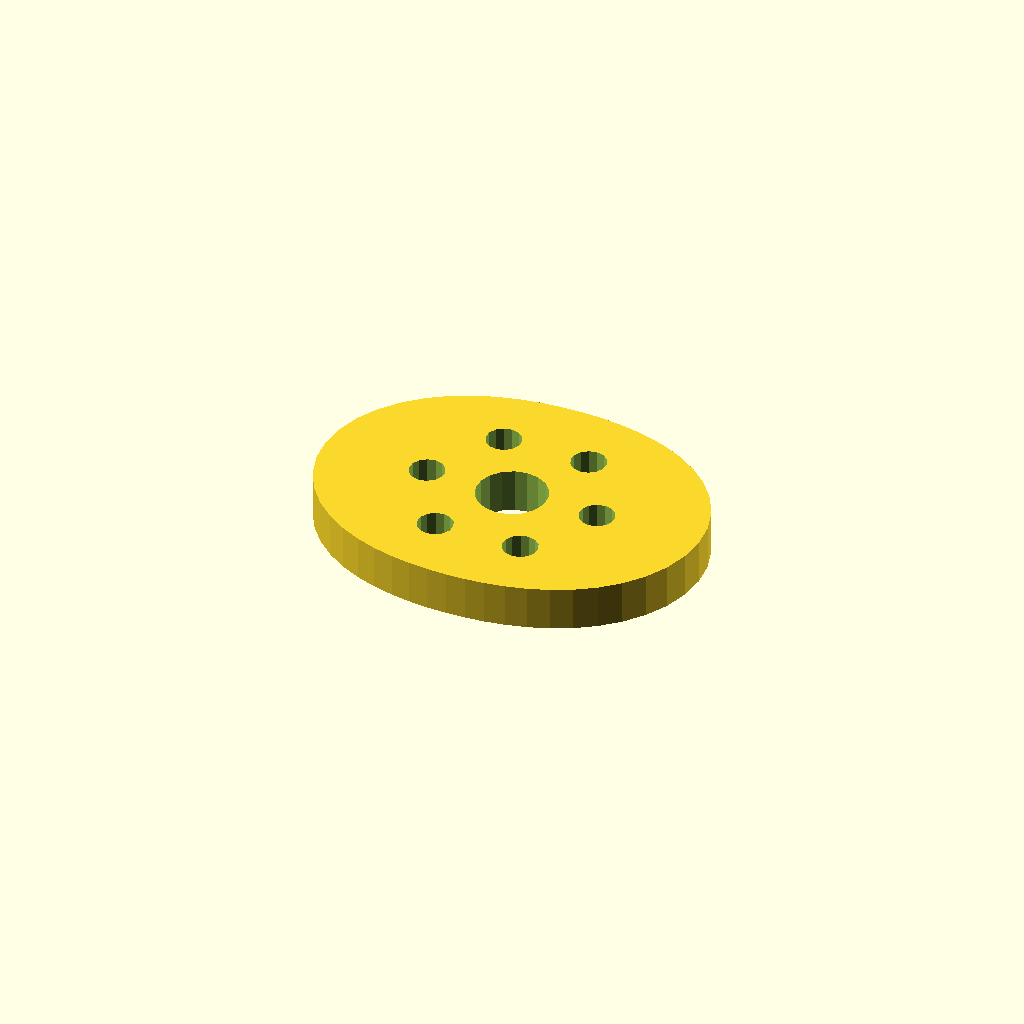
Cell 1: the model at its default parameters.
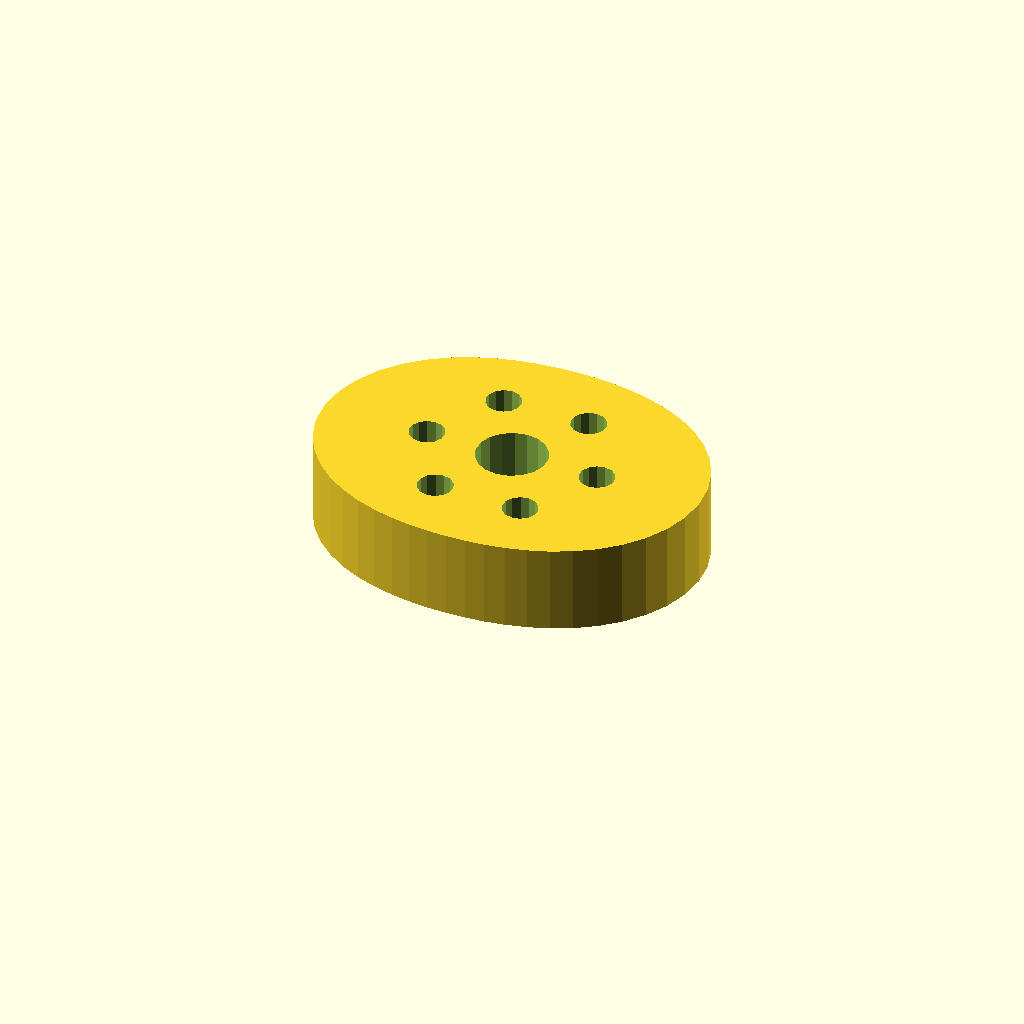
Cell 2: plate_t = 20 (everything else at default).
All cells are drawn from one camera (rotation 55°, 0°, 25°, orthographic, colour scheme Cornfield), so only the parameter changes between them.
Source of the model, optional_data/data/sketch4/camplates/part_0001.scad:
$fn = 32;

// ----------------------------------------------------------------------
// Cam plate: double_lobe cam, base R32
// ----------------------------------------------------------------------

// --- parameters (mm) ---
base_r = 32;              // base circle radius
lobe_h = 12;              // cam lobe rise
bore_r = 8;               // shaft bore radius
plate_t = 10;             // plate thickness, Z (extrusion height)
ring_r = 20;              // lightening ring radius
bolt_r = 4;               // lightening hole radius

profile = [[88, 33.5], [87.421, 39.217], [85.731, 44.682], [83.057, 49.678], [79.588, 54.047], [75.543, 57.704], [71.135, 60.635], [66.549, 62.887], [61.922, 64.542], [57.337, 65.697], [52.828, 66.447], [48.393, 66.866], [44, 67], [39.607, 66.866], [35.172, 66.447], [30.663, 65.697], [26.078, 64.542], [21.451, 62.887], [16.865, 60.635], [12.457, 57.704], [8.412, 54.047], [4.943, 49.678], [2.269, 44.682], [0.579, 39.217], [0, 33.5], [0.579, 27.783], [2.269, 22.318], [4.943, 17.322], [8.412, 12.953], [12.457, 9.296], [16.865, 6.365], [21.451, 4.113], [26.078, 2.458], [30.663, 1.303], [35.172, 0.553], [39.607, 0.134], [44, 0], [48.393, 0.134], [52.828, 0.553], [57.337, 1.303], [61.922, 2.458], [66.549, 4.113], [71.135, 6.365], [75.543, 9.296], [79.588, 12.953], [83.057, 17.322], [85.731, 22.318], [87.421, 27.783]];  // primary outline, 48 points, counter clockwise
void_1 = [[51.853, 35.026], [50.857, 37.62], [49.035, 39.717], [46.605, 41.064], [43.86, 41.499], [41.133, 40.969], [38.752, 39.538], [37.003, 37.378], [36.098, 34.751], [36.147, 31.974], [37.143, 29.38], [38.965, 27.283], [41.395, 25.936], [44.14, 25.501], [46.867, 26.031], [49.248, 27.462], [50.997, 29.622], [51.902, 32.249]];  // shaft bore, 18 points
void_2 = [[67.927, 34.263], [67.207, 35.891], [65.851, 37.046], [64.13, 37.498], [62.382, 37.158], [60.955, 36.094], [60.131, 34.516], [60.073, 32.737], [60.793, 31.109], [62.149, 29.954], [63.87, 29.502], [65.618, 29.842], [67.045, 30.906], [67.869, 32.484]];  // lightening hole 1, 14 points
void_3 = [[57.927, 51.584], [57.207, 53.212], [55.851, 54.366], [54.13, 54.818], [52.382, 54.479], [50.955, 53.415], [50.131, 51.837], [50.073, 50.057], [50.793, 48.429], [52.149, 47.275], [53.87, 46.823], [55.618, 47.162], [57.045, 48.227], [57.869, 49.805]];  // lightening hole 2, 14 points
void_4 = [[37.927, 51.584], [37.207, 53.212], [35.851, 54.366], [34.13, 54.818], [32.382, 54.479], [30.955, 53.415], [30.131, 51.837], [30.073, 50.057], [30.793, 48.429], [32.149, 47.275], [33.87, 46.823], [35.618, 47.162], [37.045, 48.227], [37.869, 49.805]];  // lightening hole 3, 14 points
void_5 = [[27.927, 34.263], [27.207, 35.891], [25.851, 37.046], [24.13, 37.498], [22.382, 37.158], [20.955, 36.094], [20.131, 34.516], [20.073, 32.737], [20.793, 31.109], [22.149, 29.954], [23.87, 29.502], [25.618, 29.842], [27.045, 30.906], [27.869, 32.484]];  // lightening hole 4, 14 points
void_6 = [[37.927, 16.943], [37.207, 18.571], [35.851, 19.725], [34.13, 20.177], [32.382, 19.838], [30.955, 18.773], [30.131, 17.195], [30.073, 15.416], [30.793, 13.788], [32.149, 12.634], [33.87, 12.182], [35.618, 12.521], [37.045, 13.585], [37.869, 15.163]];  // lightening hole 5, 14 points
void_7 = [[57.927, 16.943], [57.207, 18.571], [55.851, 19.725], [54.13, 20.177], [52.382, 19.838], [50.955, 18.773], [50.131, 17.195], [50.073, 15.416], [50.793, 13.788], [52.149, 12.634], [53.87, 12.182], [55.618, 12.521], [57.045, 13.585], [57.869, 15.163]];  // lightening hole 6, 14 points

// --- the one profile operation ---
difference() {
  linear_extrude(height = plate_t) polygon(points = profile);
  translate([0, 0, -1])
    linear_extrude(height = plate_t + 2) polygon(points = void_1);
  translate([0, 0, -1])
    linear_extrude(height = plate_t + 2) polygon(points = void_2);
  translate([0, 0, -1])
    linear_extrude(height = plate_t + 2) polygon(points = void_3);
  translate([0, 0, -1])
    linear_extrude(height = plate_t + 2) polygon(points = void_4);
  translate([0, 0, -1])
    linear_extrude(height = plate_t + 2) polygon(points = void_5);
  translate([0, 0, -1])
    linear_extrude(height = plate_t + 2) polygon(points = void_6);
  translate([0, 0, -1])
    linear_extrude(height = plate_t + 2) polygon(points = void_7);
}
Parameter table extracted from the source (name, type, default, range or options):
base_r: number, default 32
lobe_h: number, default 12
bore_r: number, default 8
plate_t: number, default 10
ring_r: number, default 20
bolt_r: number, default 4
